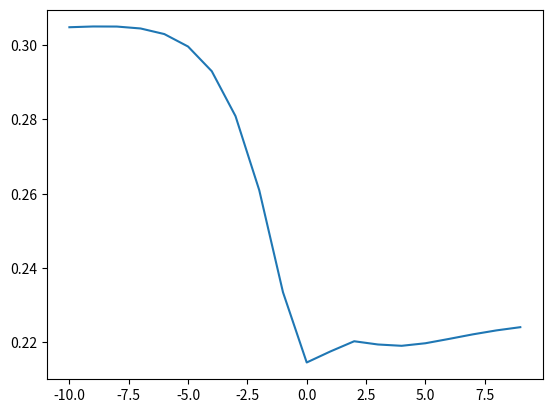

Write the Python code that produced this figure.
import math
import matplotlib.pyplot as plt
import numpy as np


def relu(x):
    return max(0, x)

def sigmoid(x):
  return 1 / (1 + math.exp(-x))

def calc_neuron(inputs, weights, bias):
    output = 0
    for i in range(len(weights)):
        output += inputs[i]*weights[i]
    output += bias
    return sigmoid(output) # apply the activator function on the output


def calc_network(neural_network, inputs):

    nn = neural_network

    for layer in range(len(nn)):

        for neuron in range(len(nn[layer])):
            
            if layer > 0:

                prev_layer_vals = []
                for prevneuron in range(len(nn[layer-1])):
                    prev_layer_vals.append(nn[layer-1][prevneuron]["value"])

            nn[layer][neuron]["value"] = calc_neuron(prev_layer_vals if layer>0 else inputs, nn[layer][neuron]["w"], nn[layer][neuron]["b"])

    return nn[-1][0]["value"]


class RandomNeuralNet(object):
    def __init__(self, shape, inputct):
        self.shape = shape
        self.inputct = inputct
        self.N = []
        
        for layer in range(len(self.shape)):
            self.N.append([])
            for neuron in range(self.shape[layer]):
                self.N[layer].append({"w":[], "b":0, "value":None})
                if layer == 0:
                    for weight in range(self.inputct): # if this is the first layer, create a weight for each input
                        self.N[layer][neuron]["w"].append(np.random.normal())
                else:
                    for weight in range(self.shape[layer-1]): # create a weight in the neuron for each neuron in the previous layer
                        self.N[layer][neuron]["w"].append(np.random.normal())

    def spew_contents(self):
        for layer in self.N.values():
            print(layer)

        for layer in self.N.values():
            for neuron in layer.values():
                print(neuron)

nn = RandomNeuralNet([15, 15, 15, 1], 1)
fig = plt.figure()

x=[]
y=[]

size = 20

for i in range(size):

    x.append(i-(size/2))
    y.append(calc_network(nn.N, [i-(size/2)]))

img = plt.plot(x, y)
plt.show()